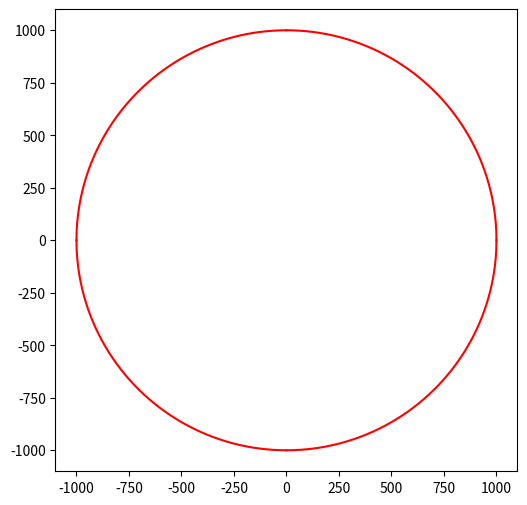

Python code for this plot:
import numpy as np
import matplotlib.pyplot as plt

x = []
x2 = []
y = []
y2 = []

for i in range(1500):
    r = 1000
    x.append(-i)
    x2.append(i)
    y.append(np.sqrt(r ** 2 - i ** 2))
    y2.append(-np.sqrt(r ** 2 - i ** 2))

plt.figure(figsize=(6, 6))
plt.plot(x, y, color='r')
plt.plot(x, y2, color='r')
plt.plot(x2, y2, color='r')
plt.plot(x2, y, color='r')
plt.axis('scaled')
plt.show()